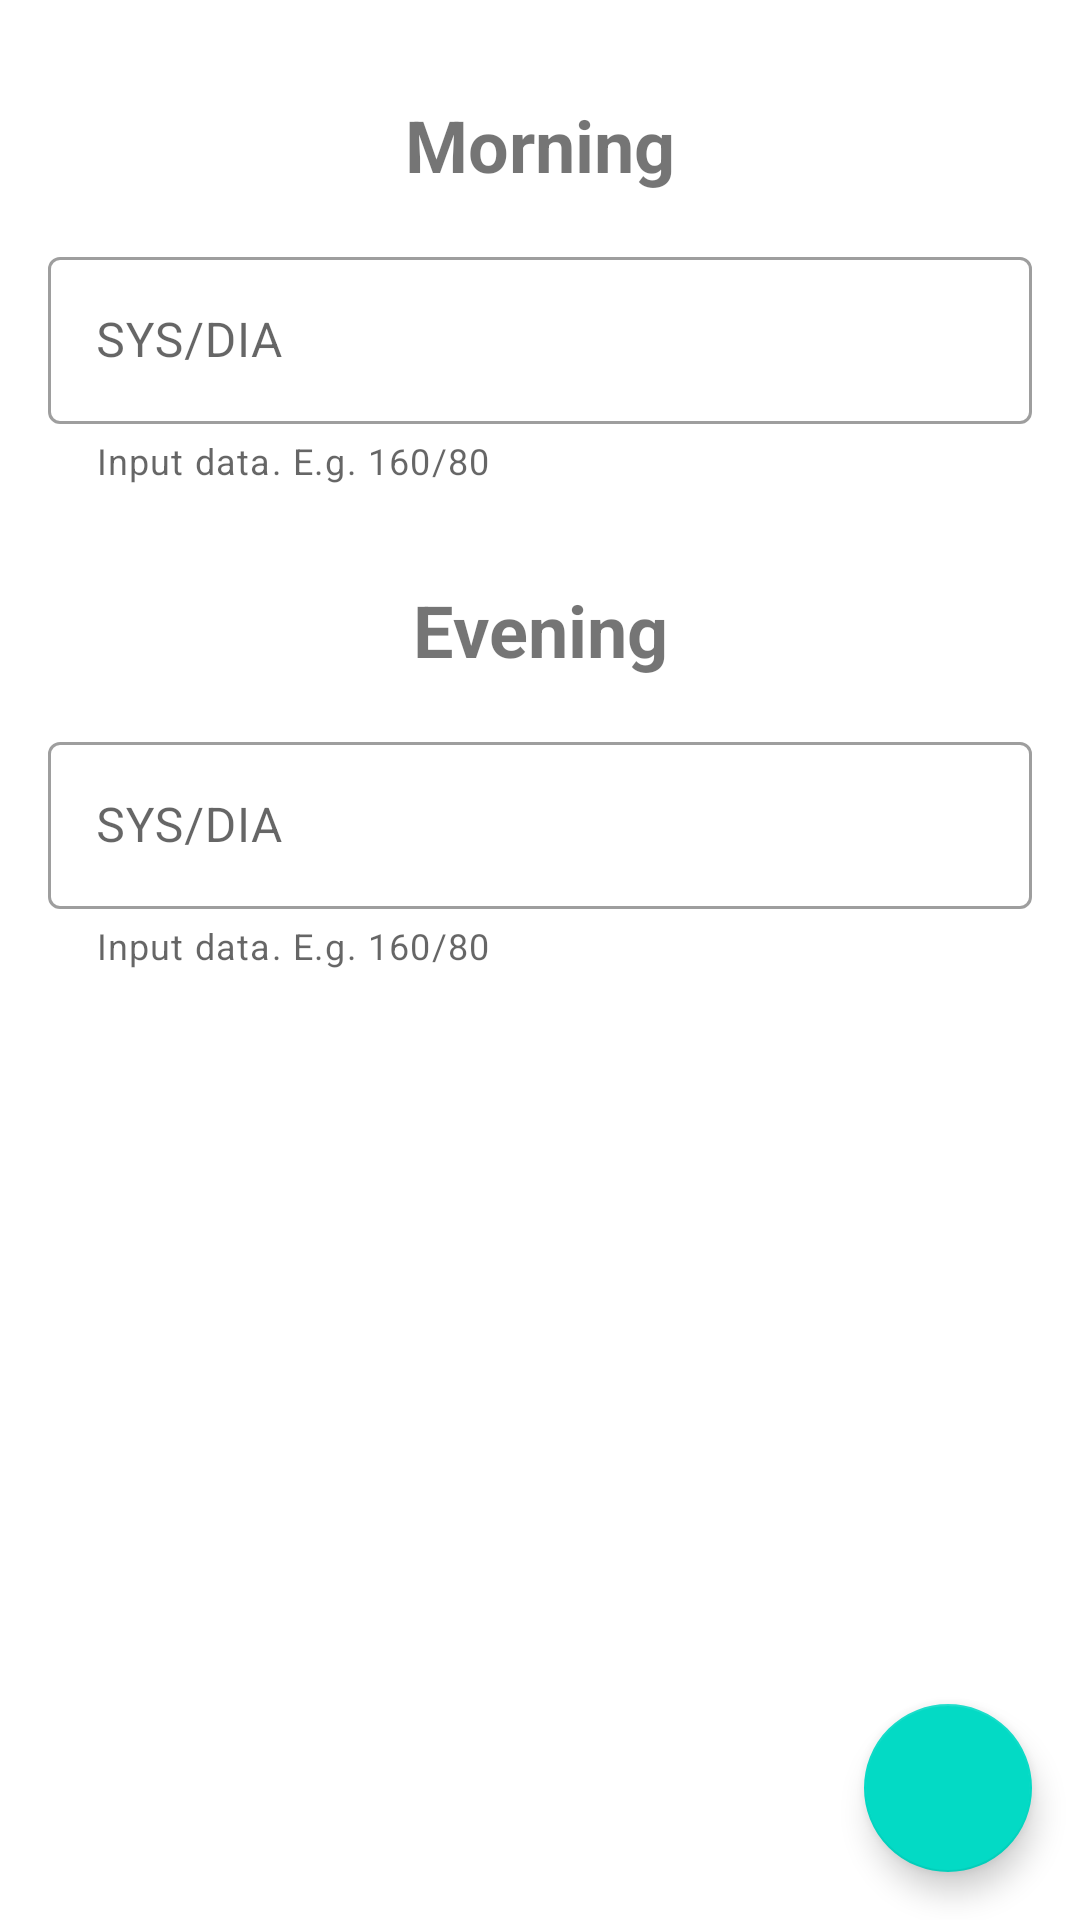

Write the Android layout XML for this screen, with the resource values it uses.
<!-- AndroidManifest.xml: application theme Theme.ArterialPressureApp -->
<!-- res/layout/fragment_arterial_pressure_details.xml -->
<?xml version="1.0" encoding="utf-8"?>
<androidx.constraintlayout.widget.ConstraintLayout xmlns:android="http://schemas.android.com/apk/res/android"
    xmlns:app="http://schemas.android.com/apk/res-auto"
    xmlns:tools="http://schemas.android.com/tools"
    android:layout_width="match_parent"
    android:layout_height="match_parent">

    <TextView
        android:id="@+id/apDetailsMorningLabel"
        android:layout_width="wrap_content"
        android:layout_height="wrap_content"
        android:layout_marginTop="32dp"
        android:text="@string/ap_details_morning"
        android:textSize="24sp"
        android:textStyle="bold"
        app:layout_constraintEnd_toEndOf="parent"
        app:layout_constraintStart_toStartOf="parent"
        app:layout_constraintTop_toTopOf="parent" />

    <com.google.android.material.textfield.TextInputLayout
        android:id="@+id/apDetailsMorningData"
        style="@style/Widget.MaterialComponents.TextInputLayout.OutlinedBox"
        android:layout_width="0dp"
        android:layout_height="wrap_content"
        android:layout_margin="16dp"
        android:hint="@string/ap_details_hint"
        app:endIconMode="clear_text"
        app:helperText="@string/ap_details_helper_text"
        app:helperTextEnabled="true"
        app:layout_constraintEnd_toEndOf="parent"
        app:layout_constraintStart_toStartOf="parent"
        app:layout_constraintTop_toBottomOf="@+id/apDetailsMorningLabel">

        <com.google.android.material.textfield.TextInputEditText
            android:id="@+id/apDetailsMorningText"
            android:layout_width="match_parent"
            android:layout_height="wrap_content"
            android:digits="1234567890/"
            android:imeOptions="actionDone"
            android:inputType="number"
            android:maxLines="1"
            tools:ignore="DuplicateSpeakableTextCheck,TextContrastCheck" />

    </com.google.android.material.textfield.TextInputLayout>

    <TextView
        android:id="@+id/apDetailsEveningLabel"
        android:layout_width="wrap_content"
        android:layout_height="wrap_content"
        android:layout_marginTop="32dp"
        android:text="@string/ap_details_evening"
        android:textSize="24sp"
        android:textStyle="bold"
        app:layout_constraintEnd_toEndOf="parent"
        app:layout_constraintStart_toStartOf="parent"
        app:layout_constraintTop_toBottomOf="@+id/apDetailsMorningData" />

    <com.google.android.material.textfield.TextInputLayout
        android:id="@+id/apDetailsEveningData"
        style="@style/Widget.MaterialComponents.TextInputLayout.OutlinedBox"
        android:layout_width="0dp"
        android:layout_height="wrap_content"
        android:layout_margin="16dp"
        android:hint="@string/ap_details_hint"
        app:endIconMode="clear_text"
        app:helperText="@string/ap_details_helper_text"
        app:helperTextEnabled="true"
        app:layout_constraintEnd_toEndOf="parent"
        app:layout_constraintStart_toStartOf="parent"
        app:layout_constraintTop_toBottomOf="@+id/apDetailsEveningLabel">

        <com.google.android.material.textfield.TextInputEditText
            android:id="@+id/apDetailsEveningText"
            android:layout_width="match_parent"
            android:layout_height="wrap_content"
            android:digits="1234567890/"
            android:imeOptions="actionDone"
            android:inputType="number"
            android:maxLines="1"
            tools:ignore="TextContrastCheck" />

    </com.google.android.material.textfield.TextInputLayout>

    <com.google.android.material.floatingactionbutton.FloatingActionButton
        android:id="@+id/apDetailsSaveButton"
        android:layout_width="wrap_content"
        android:layout_height="wrap_content"
        android:layout_margin="16dp"
        android:contentDescription="@string/ap_details_fab_content"
        app:layout_constraintBottom_toBottomOf="parent"
        app:layout_constraintEnd_toEndOf="parent"
        app:srcCompat="@drawable/ic_save_icon" />
</androidx.constraintlayout.widget.ConstraintLayout>
<!-- resources referenced by this layout -->
<resources>
  <string name="ap_details_evening">Evening</string>
  <string name="ap_details_fab_content">Save Arterial Pressure data</string>
  <string name="ap_details_helper_text">Input data. E.g. 160/80</string>
  <string name="ap_details_hint">SYS/DIA</string>
  <string name="ap_details_morning">Morning</string>
  <style name="Theme.ArterialPressureApp" parent="Theme.MaterialComponents.DayNight.DarkActionBar">
          
          <item name="colorPrimary">@color/purple_500</item>
          <item name="colorPrimaryVariant">@color/purple_700</item>
          <item name="colorOnPrimary">@color/white</item>
          
          <item name="colorSecondary">@color/teal_200</item>
          <item name="colorSecondaryVariant">@color/teal_700</item>
          <item name="colorOnSecondary">@color/black</item>
          
          <item name="android:statusBarColor" tools:targetApi="l">?attr/colorPrimaryVariant</item>
          
      </style>
  <!-- not gathered from this repository: default colours our renderer supplied (Android Studio template values) -->
  <color name="purple_500">#FF6200EE</color>
  <color name="purple_700">#FF3700B3</color>
  <color name="teal_200">#FF03DAC5</color>
  <color name="teal_700">#FF018786</color>
  <color name="black">#FF000000</color>
  <color name="white">#FFFFFFFF</color>
</resources>
